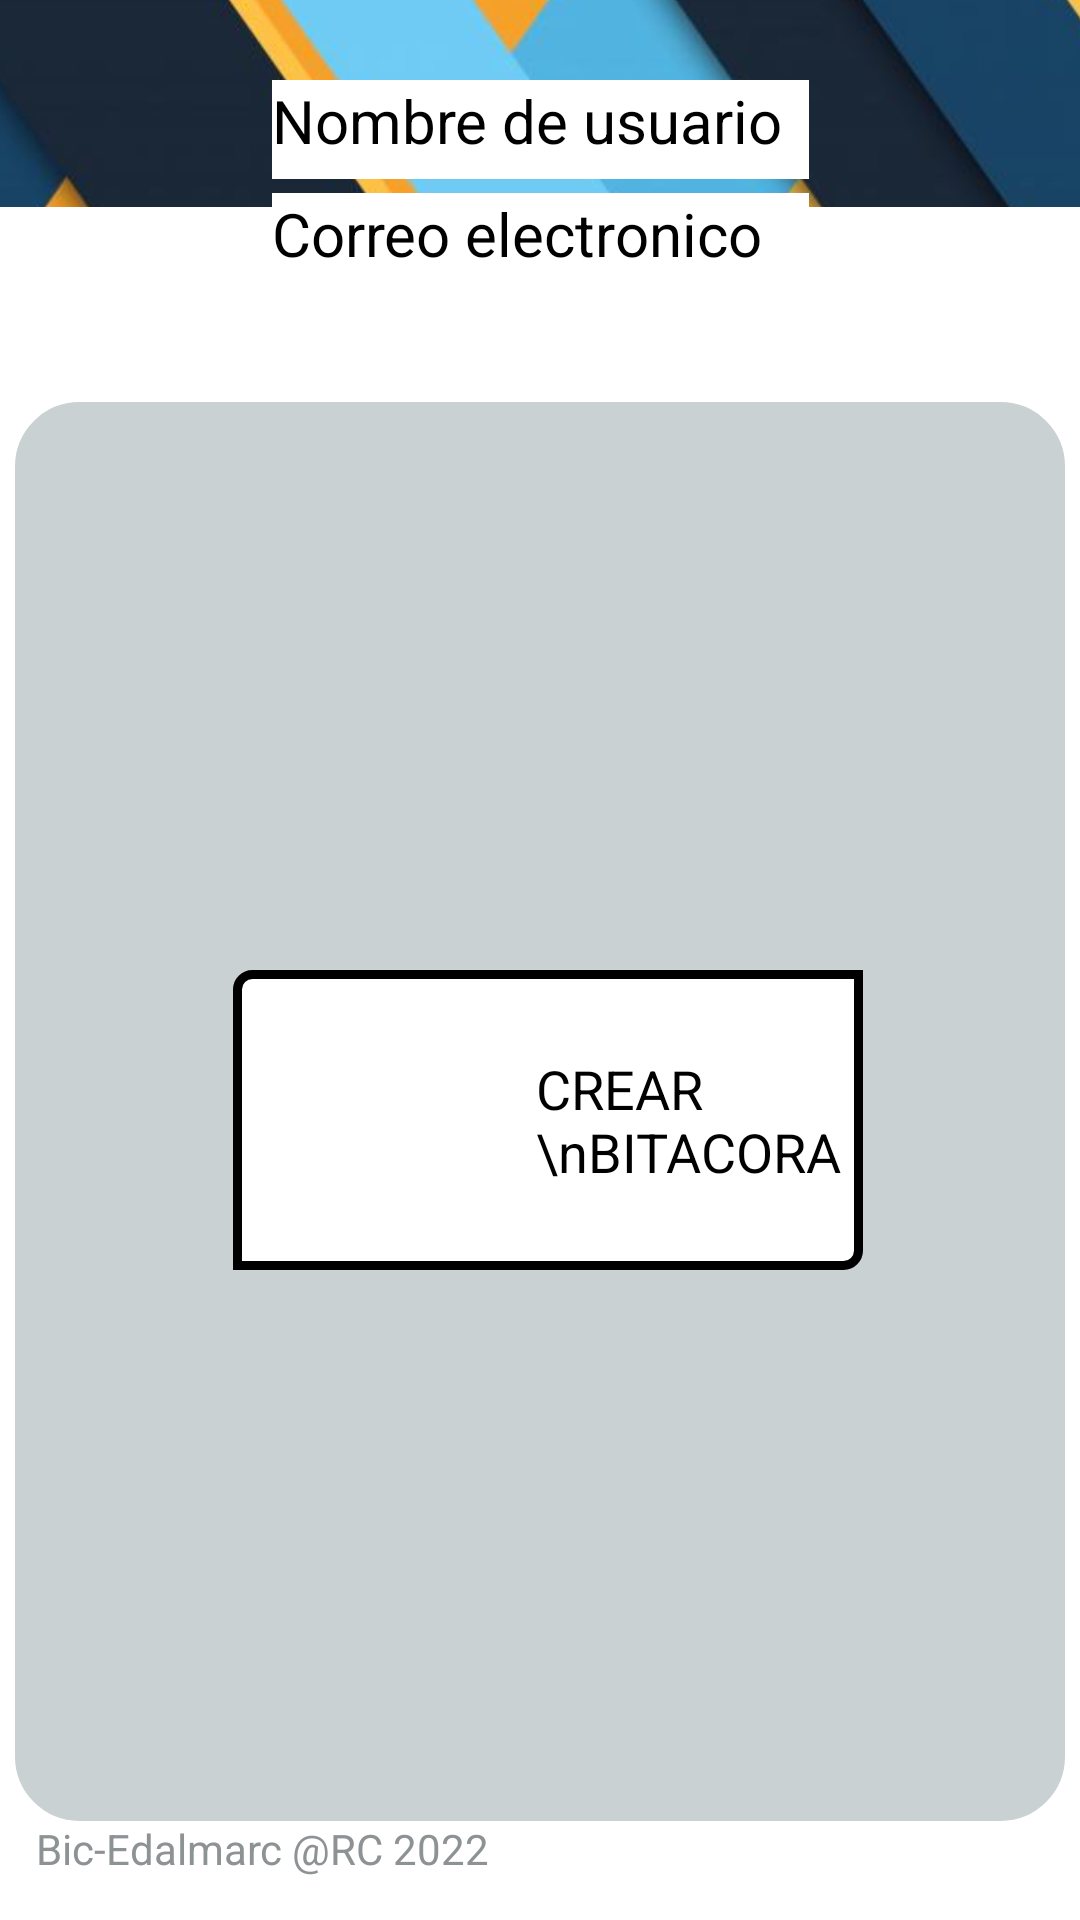

Layout XML and referenced resources for this Android screen:
<!-- AndroidManifest.xml: application theme Theme.Edalmarc -->
<!-- res/layout/activity_menu_inicio.xml -->
<?xml version="1.0" encoding="utf-8"?>
<androidx.constraintlayout.widget.ConstraintLayout xmlns:android="http://schemas.android.com/apk/res/android"
    xmlns:app="http://schemas.android.com/apk/res-auto"
    xmlns:tools="http://schemas.android.com/tools"
    android:layout_width="match_parent"
    android:layout_height="match_parent"
    android:background="@color/white"
    tools:context=".MenuInicioTrabajador">

    <TextView
        android:id="@+id/textView1"
        android:layout_width="350dp"
        android:layout_height="473dp"
        android:background="@drawable/boxshape"
        android:backgroundTint="@color/gray"
        app:layout_constraintBottom_toBottomOf="parent"
        app:layout_constraintEnd_toEndOf="parent"
        app:layout_constraintHorizontal_bias="0.491"
        app:layout_constraintStart_toStartOf="parent"
        app:layout_constraintTop_toTopOf="parent"
        app:layout_constraintVertical_bias="0.802" />


    <LinearLayout
        android:layout_width="210dp"
        android:layout_height="100dp"
        android:background="@drawable/customborder"
        android:gravity="center"
        android:orientation="horizontal"
        app:layout_constraintBottom_toBottomOf="parent"
        app:layout_constraintEnd_toEndOf="parent"
        app:layout_constraintHorizontal_bias="0.517"
        app:layout_constraintStart_toStartOf="parent"
        app:layout_constraintTop_toTopOf="parent"
        app:layout_constraintVertical_bias="0.599">

        <Button
            android:id="@+id/BotonTrabajador"
            android:layout_width="100dp"
            android:layout_height="100dp"
            android:background="@drawable/crearreporte"
            app:layout_constraintBottom_toBottomOf="parent"
            app:layout_constraintEnd_toEndOf="parent"
            app:layout_constraintHorizontal_bias="0.498"
            app:layout_constraintStart_toStartOf="parent"
            app:layout_constraintTop_toTopOf="parent"
            app:layout_constraintVertical_bias="0.366" />

        <TextView
            android:id="@+id/USErTrabajador"
            android:layout_width="wrap_content"
            android:layout_height="wrap_content"
            android:text="CREAR \nBITACORA"
            android:textColor="@color/black"
            android:textSize="18dp"
            app:layout_constraintBottom_toBottomOf="parent"
            app:layout_constraintEnd_toEndOf="parent"
            app:layout_constraintStart_toStartOf="parent"
            app:layout_constraintTop_toTopOf="@+id/imageView"
            tools:ignore="HardcodedText,SpUsage" />

    </LinearLayout>

    <ImageView
        android:id="@+id/imageView"
        android:layout_width="433dp"
        android:layout_height="183dp"
        android:layout_marginBottom="564dp"
        app:layout_constraintBottom_toBottomOf="parent"
        app:layout_constraintEnd_toEndOf="parent"
        app:layout_constraintStart_toStartOf="parent"
        app:srcCompat="@drawable/pantallauser" />

    <Button
        android:id="@+id/BotonPerfil"
        android:layout_width="88dp"
        android:layout_height="88dp"
        android:background="@drawable/perfilusuario"
        app:layout_constraintBottom_toBottomOf="parent"
        app:layout_constraintEnd_toEndOf="parent"
        app:layout_constraintHorizontal_bias="0.049"
        app:layout_constraintStart_toStartOf="parent"
        app:layout_constraintTop_toTopOf="parent"
        app:layout_constraintVertical_bias="0.048"/>

    <TextView
        android:id="@+id/nombreUSUARIO"
        android:layout_width="179dp"
        android:layout_height="33dp"
        android:background="@color/white"
        android:text="Nombre de usuario"
        android:textColor="@color/black"
        android:textSize="20dp"
        app:layout_constraintBottom_toBottomOf="parent"
        app:layout_constraintEnd_toEndOf="parent"
        app:layout_constraintStart_toStartOf="parent"
        app:layout_constraintTop_toTopOf="parent"
        app:layout_constraintVertical_bias="0.044"
        tools:ignore="HardcodedText,SpUsage" />

    <TextView
        android:id="@+id/correoUSUARIO"
        android:layout_width="179dp"
        android:layout_height="33dp"
        android:background="@color/white"
        android:text="Correo electronico"
        android:textColor="@color/black"
        android:textSize="20dp"
        app:layout_constraintBottom_toBottomOf="parent"
        app:layout_constraintEnd_toEndOf="parent"
        app:layout_constraintStart_toStartOf="parent"
        app:layout_constraintTop_toTopOf="parent"
        app:layout_constraintVertical_bias="0.106"
        tools:ignore="HardcodedText,SpUsage"/>

    <TextView
        android:layout_width="wrap_content"
        android:layout_height="wrap_content"
        android:text="Bic-Edalmarc @RC 2022"
        android:textColor="@color/silver"
        app:layout_constraintBottom_toBottomOf="parent"
        app:layout_constraintEnd_toEndOf="parent"
        app:layout_constraintHorizontal_bias="0.057"
        app:layout_constraintStart_toStartOf="parent"
        app:layout_constraintTop_toTopOf="parent"
        app:layout_constraintVertical_bias="0.977"
        tools:ignore="HardcodedText" />


</androidx.constraintlayout.widget.ConstraintLayout>
<!-- resources referenced by this layout -->
<resources>
  <color name="black">#FF000000</color>
  <color name="gray">#cad1d3</color>
  <color name="silver">#8d9294</color>
  <color name="white">#FFFFFFFF</color>
  <!-- drawable boxshape (drawable) -->
  <?xml version="1.0" encoding="utf-8"?>
  <shape xmlns:android="http://schemas.android.com/apk/res/android">
      <solid android:color="@color/white"/>
      <stroke android:width="3dp" android:color="#B1BCBE" />
      <corners android:radius="20dp"/>
      <padding android:left="0dp" android:top="0dp" android:right="0dp" android:bottom="0dp" />
  </shape>
  <!-- drawable customborder (drawable) -->
  <?xml version="1.0" encoding="utf-8"?>
  <layer-list xmlns:android="http://schemas.android.com/apk/res/android">
      <item>
          <shape android:shape="rectangle">
              <stroke android:width="3dp"
                  android:color="#000000" />
              <solid android:color="@color/white" />
              <padding android:left="1dp" android:top="1dp" android:right="1dp"
                  android:bottom="1dp" />
  
              <corners android:radius="5dp" android:bottomRightRadius="5dp"
                  android:bottomLeftRadius="0dp" android:topLeftRadius="5dp"
                  android:topRightRadius="0dp" />
          </shape>
      </item>
  
  </layer-list>
  <!-- drawable pantallauser: jpg bitmap (drawable, 57738 bytes) -->
  <style name="Theme.Edalmarc" parent="Theme.MaterialComponents.DayNight.DarkActionBar">
          
          <item name="colorPrimary">@color/purple_500</item>
          <item name="colorPrimaryVariant">@color/purple_700</item>
          <item name="colorOnPrimary">@color/white</item>
          
          <item name="colorSecondary">@color/teal_200</item>
          <item name="colorSecondaryVariant">@color/teal_700</item>
          <item name="colorOnSecondary">@color/black</item>
          
          <item name="android:statusBarColor" tools:targetApi="l">?attr/colorPrimaryVariant</item>
          
      </style>
  <color name="purple_500">#FF6200EE</color>
  <color name="purple_700">#FF3700B3</color>
  <color name="teal_200">#FF03DAC5</color>
  <color name="teal_700">#FF018786</color>
</resources>
